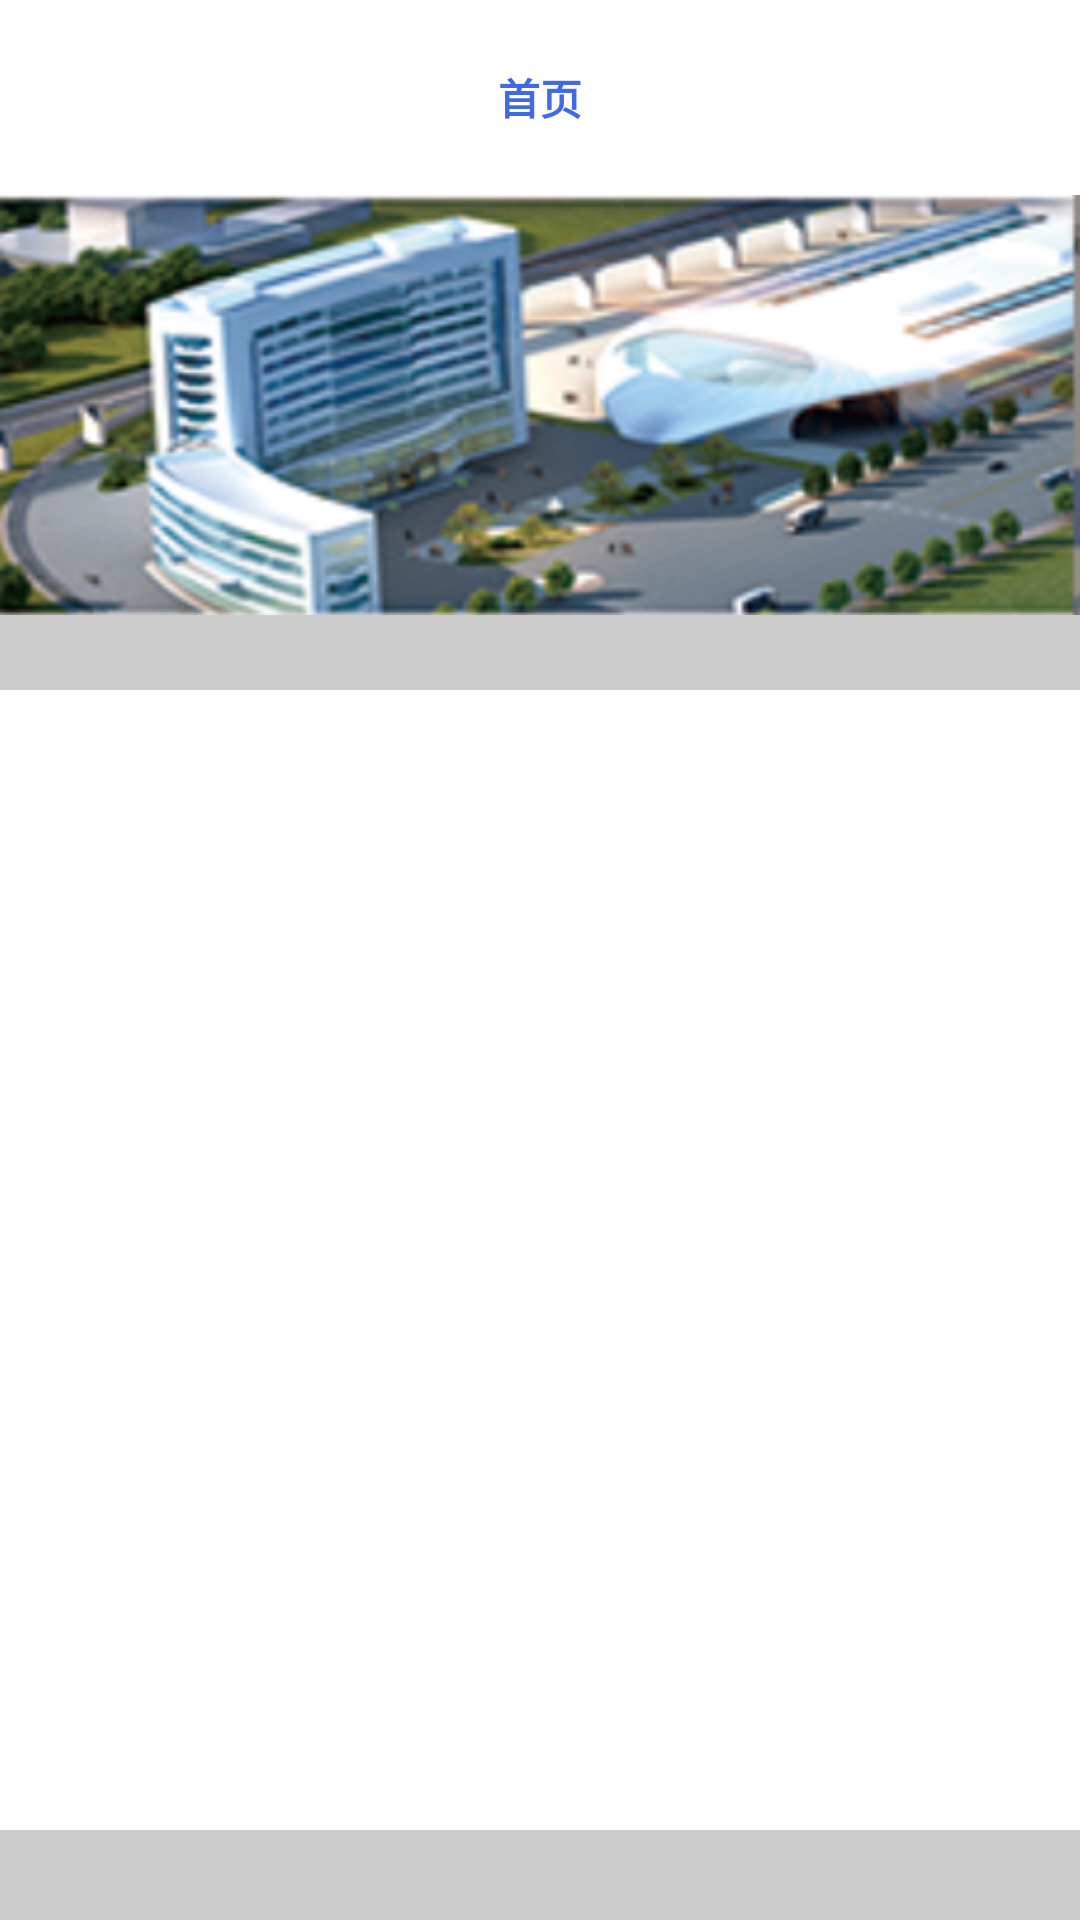

Produce the Android XML layout that renders to this screen, including the resource entries it uses.
<!-- AndroidManifest.xml: application theme AppTheme -->
<!-- res/layout/fragment_home.xml -->
<?xml version="1.0" encoding="utf-8"?>
<FrameLayout xmlns:android="http://schemas.android.com/apk/res/android"
    xmlns:tools="http://schemas.android.com/tools"
    android:layout_width="match_parent"
    android:layout_height="match_parent"
    android:background="@color/grayc"
    tools:context=".UI.Fragment.HomeFragment">

    <LinearLayout
        android:layout_width="match_parent"
        android:layout_height="match_parent"
        android:orientation="vertical">

        <TextView
            android:layout_width="match_parent"
            android:layout_height="65dp"
            android:layout_gravity="center"
            android:background="@color/white"
            android:gravity="center"
            android:text="首页"
            android:textStyle="bold"
            android:textSize="@dimen/sp_20"
            android:textColor="@color/colorPrimary" />

        <ImageView
            android:layout_width="match_parent"
            android:layout_height="140dp"
            android:src="@mipmap/im_main_show"

            android:scaleType="fitXY"/>

        <android.support.v7.widget.RecyclerView
            android:id="@+id/rv_list"
            android:layout_width="match_parent"
            android:layout_height="match_parent"
            android:layout_marginTop="25dp"
            android:layout_marginBottom="30dp"
            android:background="@color/white"
            android:paddingTop="@dimen/activity_horizontal_margin"
            android:paddingBottom="@dimen/activity_horizontal_margin"
            />
    </LinearLayout>
    
    
    
    
    
    
    
    
    
    
    
    

    

    
    
    
    
    
    
    
    
    
    

    
    
    
    
    
    
    
    

</FrameLayout>
<!-- resources referenced by this layout -->
<resources>
  <color name="colorPrimary">#4169E1</color>
  <color name="grayc">#ccc</color>
  <color name="white">#FFFFFF</color>
  <!-- mipmap im_main_show: png bitmap (mipmap-xhdpi, 137337 bytes) -->
  <string name="startlocation">开始定位</string>
  <string name="uploadlocation">上传定位</string>
  <style name="AppTheme" parent="Theme.AppCompat.Light.DarkActionBar">
          
          <item name="colorPrimary">@color/colorPrimary</item>
          <item name="colorPrimaryDark">@color/colorPrimaryDark</item>
          <item name="colorAccent">@color/colorAccent</item>
          <item name="windowActionBar">false</item>
          <item name="windowNoTitle">true</item>
      </style>
  <color name="colorPrimaryDark">#037BFF</color>
  <color name="colorAccent">#037BFF</color>
</resources>
